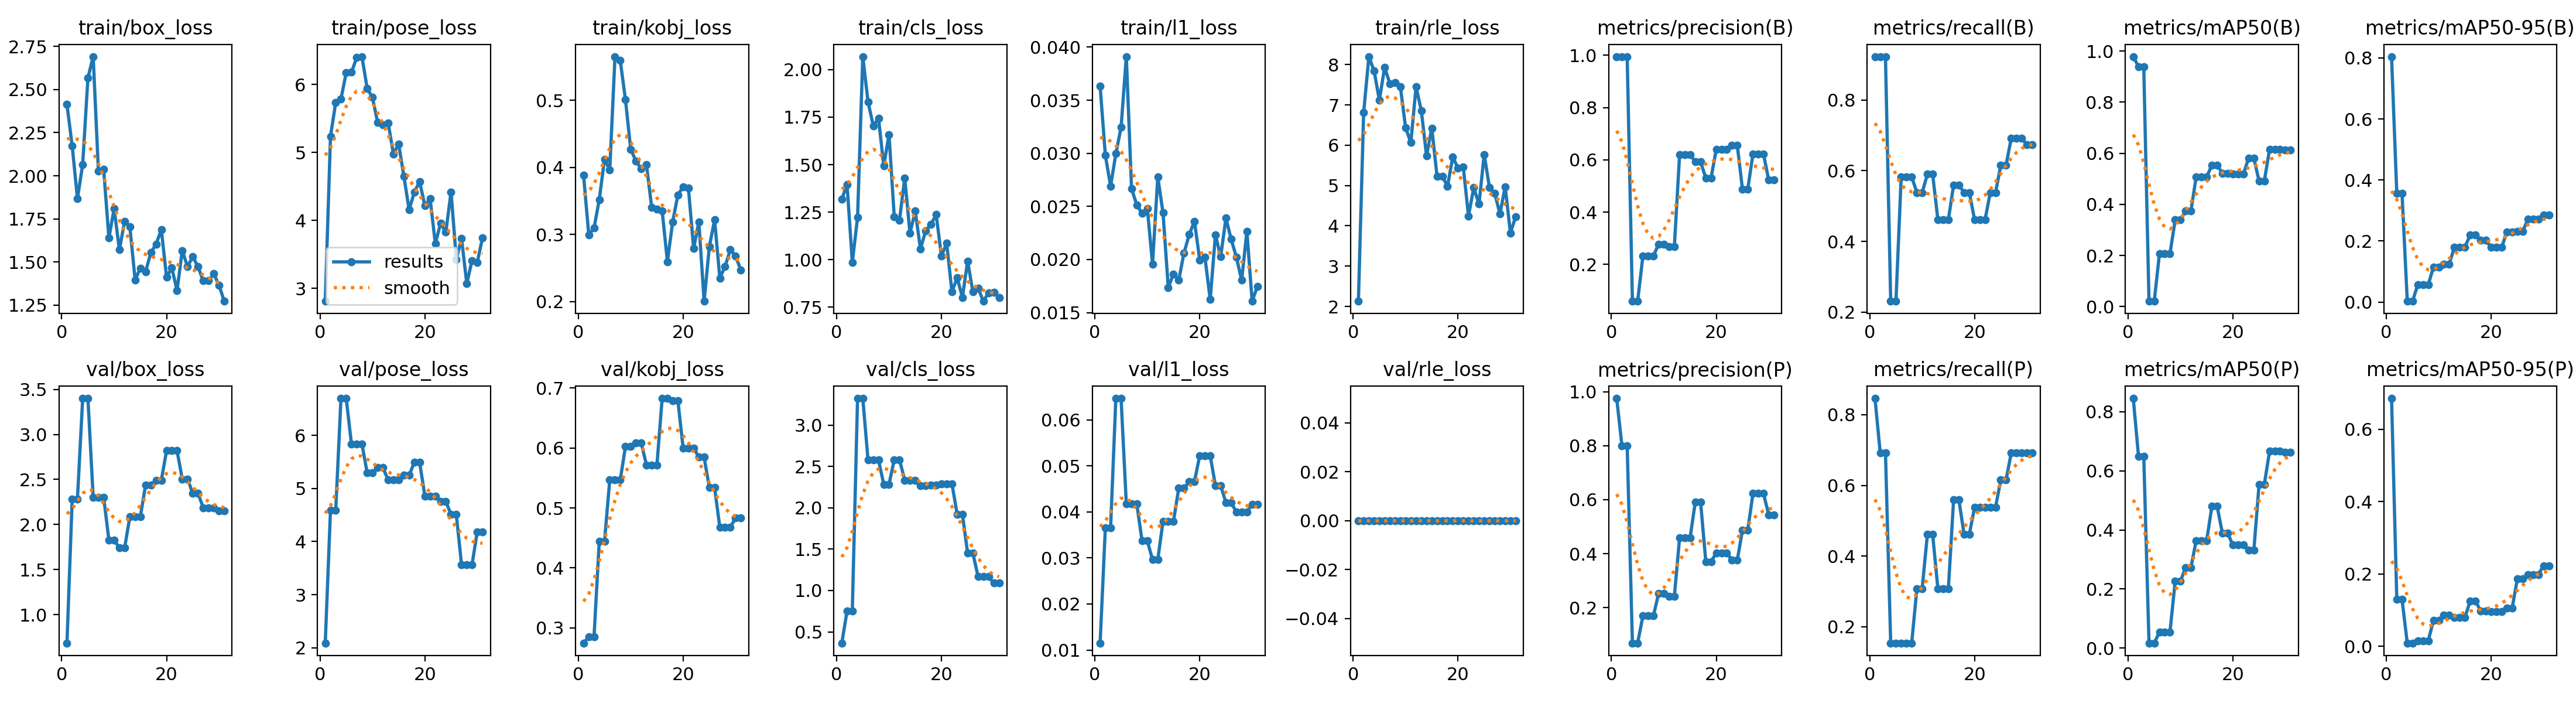

Data behind this chart, as committed beside it:
epoch, time, train/box_loss, train/pose_loss, train/kobj_loss, train/cls_loss, train/l1_loss, train/rle_loss, metrics/precision(B), metrics/recall(B), metrics/mAP50(B), metrics/mAP50-95(B), metrics/precision(P), metrics/recall(P), metrics/mAP50(P), metrics/mAP50-95(P), val/box_loss, val/pose_loss, val/kobj_loss, val/cls_loss, val/l1_loss, val/rle_loss, lr/pg0, lr/pg1
1, 42.7, 2.414, 2.809, 0.3885, 1.319, 0.03633, 2.128, 0.995, 0.9231, 0.9785, 0.8044, 0.9751, 0.8461, 0.845, 0.6853, 0.6834, 2.091, 0.2746, 0.3642, 0.01151, 0, 0.0004444, 0.0004444
2, 68.78, 2.173, 5.237, 0.2992, 1.396, 0.02982, 6.809, 0.9952, 0.9231, 0.9392, 0.3556, 0.8, 0.6923, 0.6495, 0.1293, 2.284, 4.594, 0.2849, 0.7539, 0.03657, 0, 0.001097, 0.001097
3, 92.94, 1.868, 5.738, 0.3094, 0.9854, 0.02689, 8.202, 0.9952, 0.9231, 0.9392, 0.3556, 0.8, 0.6923, 0.6495, 0.1293, 2.284, 4.594, 0.2849, 0.7539, 0.03657, 0, 0.001734, 0.001734
4, 120.6, 2.066, 5.787, 0.352, 1.222, 0.02996, 7.841, 0.05881, 0.2308, 0.02094, 0.00284, 0.06876, 0.1538, 0.01731, 0.009, 3.4, 6.694, 0.4442, 3.324, 0.06468, 0, 0.001926, 0.001926
5, 145, 2.568, 6.174, 0.4119, 2.069, 0.03244, 7.12, 0.05881, 0.2308, 0.02094, 0.00284, 0.06876, 0.1538, 0.01731, 0.009, 3.4, 6.694, 0.4442, 3.324, 0.06468, 0, 0.001901, 0.001901
6, 169.8, 2.691, 6.18, 0.3961, 1.83, 0.03911, 7.93, 0.2322, 0.5823, 0.2072, 0.05683, 0.1696, 0.1538, 0.05464, 0.01562, 2.303, 5.837, 0.5468, 2.578, 0.04171, 0, 0.001876, 0.001876
7, 194.5, 2.027, 6.395, 0.5653, 1.705, 0.02665, 7.533, 0.2322, 0.5823, 0.2072, 0.05683, 0.1696, 0.1538, 0.05464, 0.01562, 2.303, 5.837, 0.5468, 2.578, 0.04171, 0, 0.001852, 0.001852
8, 219.8, 2.037, 6.412, 0.5597, 1.744, 0.02515, 7.549, 0.2322, 0.5823, 0.2072, 0.05683, 0.1696, 0.1538, 0.05464, 0.01562, 2.303, 5.837, 0.5468, 2.578, 0.04171, 0, 0.001827, 0.001827
9, 245.6, 1.64, 5.942, 0.5008, 1.493, 0.02434, 7.459, 0.2774, 0.5385, 0.3393, 0.1154, 0.2524, 0.3077, 0.2266, 0.07157, 1.826, 5.293, 0.6023, 2.285, 0.03375, 0, 0.001802, 0.001802
10, 271.6, 1.81, 5.81, 0.4268, 1.659, 0.02482, 6.44, 0.2774, 0.5385, 0.3393, 0.1154, 0.2524, 0.3077, 0.2266, 0.07157, 1.826, 5.293, 0.6023, 2.285, 0.03375, 0, 0.001777, 0.001777
11, 297.4, 1.571, 5.439, 0.4094, 1.226, 0.01957, 6.065, 0.2674, 0.5902, 0.3744, 0.1241, 0.2422, 0.4615, 0.273, 0.08675, 1.74, 5.389, 0.6087, 2.583, 0.02962, 0, 0.001752, 0.001752
12, 323.1, 1.736, 5.403, 0.3979, 1.208, 0.02778, 7.45, 0.2674, 0.5902, 0.3744, 0.1241, 0.2422, 0.4615, 0.273, 0.08675, 1.74, 5.389, 0.6087, 2.583, 0.02962, 0, 0.001728, 0.001728
13, 348.9, 1.704, 5.435, 0.4041, 1.43, 0.02439, 6.861, 0.6201, 0.4615, 0.5075, 0.1807, 0.4582, 0.3077, 0.3635, 0.08035, 2.088, 5.16, 0.5718, 2.334, 0.038, 0, 0.001703, 0.001703
14, 374.2, 1.396, 4.98, 0.3404, 1.139, 0.01737, 5.734, 0.6201, 0.4615, 0.5075, 0.1807, 0.4582, 0.3077, 0.3635, 0.08035, 2.088, 5.16, 0.5718, 2.334, 0.038, 0, 0.001678, 0.001678
15, 399.1, 1.465, 5.123, 0.3377, 1.256, 0.01864, 6.428, 0.6201, 0.4615, 0.5075, 0.1807, 0.4582, 0.3077, 0.3635, 0.08035, 2.088, 5.16, 0.5718, 2.334, 0.038, 0, 0.001654, 0.001654
16, 424.4, 1.443, 4.649, 0.335, 1.057, 0.01806, 5.232, 0.5921, 0.5596, 0.5535, 0.2197, 0.5921, 0.5596, 0.48, 0.125, 2.438, 5.247, 0.6827, 2.267, 0.04515, 0, 0.001629, 0.001629
17, 450.2, 1.555, 4.156, 0.2594, 1.153, 0.02061, 5.233, 0.5921, 0.5596, 0.5535, 0.2197, 0.5921, 0.5596, 0.48, 0.125, 2.438, 5.247, 0.6827, 2.267, 0.04515, 0, 0.001604, 0.001604
18, 475.5, 1.603, 4.416, 0.3185, 1.187, 0.02235, 4.982, 0.5308, 0.5385, 0.5222, 0.2021, 0.3705, 0.4615, 0.3889, 0.0982, 2.491, 5.493, 0.6788, 2.276, 0.04662, 0, 0.001579, 0.001579
19, 501, 1.689, 4.571, 0.3591, 1.237, 0.02361, 5.709, 0.5308, 0.5385, 0.5222, 0.2021, 0.3705, 0.4615, 0.3889, 0.0982, 2.491, 5.493, 0.6788, 2.276, 0.04662, 0, 0.001554, 0.001554
20, 526.2, 1.412, 4.217, 0.3709, 1.019, 0.01994, 5.433, 0.6407, 0.4615, 0.5181, 0.179, 0.4024, 0.5385, 0.3491, 0.096, 2.819, 4.858, 0.6, 2.293, 0.05223, 0, 0.00153, 0.00153
21, 550.8, 1.466, 4.321, 0.3695, 1.087, 0.02019, 5.466, 0.6407, 0.4615, 0.5181, 0.179, 0.4024, 0.5385, 0.3491, 0.096, 2.819, 4.858, 0.6, 2.293, 0.05223, 0, 0.001505, 0.001505
22, 575.3, 1.335, 3.657, 0.2792, 0.8318, 0.01624, 4.244, 0.6407, 0.4615, 0.5181, 0.179, 0.4024, 0.5385, 0.3491, 0.096, 2.819, 4.858, 0.6, 2.293, 0.05223, 0, 0.00148, 0.00148
23, 600, 1.567, 3.956, 0.3185, 0.9052, 0.02233, 4.946, 0.6553, 0.5385, 0.5809, 0.2305, 0.3759, 0.5385, 0.3308, 0.1057, 2.505, 4.752, 0.5847, 1.924, 0.04573, 0, 0.001455, 0.001455
24, 627.5, 1.473, 3.825, 0.2003, 0.8023, 0.02026, 4.543, 0.6553, 0.5385, 0.5809, 0.2305, 0.3759, 0.5385, 0.3308, 0.1057, 2.505, 4.752, 0.5847, 1.924, 0.04573, 0, 0.001431, 0.001431
25, 652.7, 1.531, 4.419, 0.2817, 0.9925, 0.02389, 5.77, 0.4872, 0.6154, 0.4915, 0.2315, 0.4872, 0.6154, 0.5541, 0.1863, 2.346, 4.509, 0.5338, 1.451, 0.04204, 0, 0.001406, 0.001406
26, 678.6, 1.472, 3.427, 0.3218, 0.8311, 0.02191, 4.953, 0.4872, 0.6154, 0.4915, 0.2315, 0.4872, 0.6154, 0.5541, 0.1863, 2.346, 4.509, 0.5338, 1.451, 0.04204, 0, 0.001381, 0.001381
27, 704.3, 1.391, 3.73, 0.2346, 0.8505, 0.02021, 4.808, 0.6229, 0.6923, 0.6157, 0.2712, 0.6229, 0.6923, 0.6659, 0.1982, 2.185, 3.564, 0.4678, 1.167, 0.03996, 0, 0.001357, 0.001357
28, 728.3, 1.391, 3.07, 0.2523, 0.7817, 0.01806, 4.298, 0.6229, 0.6923, 0.6157, 0.2712, 0.6229, 0.6923, 0.6659, 0.1982, 2.185, 3.564, 0.4678, 1.167, 0.03996, 0, 0.001332, 0.001332
29, 753.7, 1.432, 3.409, 0.2771, 0.8269, 0.02266, 4.968, 0.6229, 0.6923, 0.6157, 0.2712, 0.6229, 0.6923, 0.6659, 0.1982, 2.185, 3.564, 0.4678, 1.167, 0.03996, 0, 0.001307, 0.001307
30, 779.4, 1.366, 3.383, 0.2676, 0.8275, 0.01607, 3.823, 0.5223, 0.6737, 0.6129, 0.2846, 0.544, 0.6923, 0.6635, 0.223, 2.154, 4.186, 0.4832, 1.089, 0.0417, 0, 0.001282, 0.001282
31, 806.1, 1.273, 3.744, 0.247, 0.8015, 0.01746, 4.232, 0.5223, 0.6737, 0.6129, 0.2846, 0.544, 0.6923, 0.6635, 0.223, 2.154, 4.186, 0.4832, 1.089, 0.0417, 0, 0.001257, 0.001257
